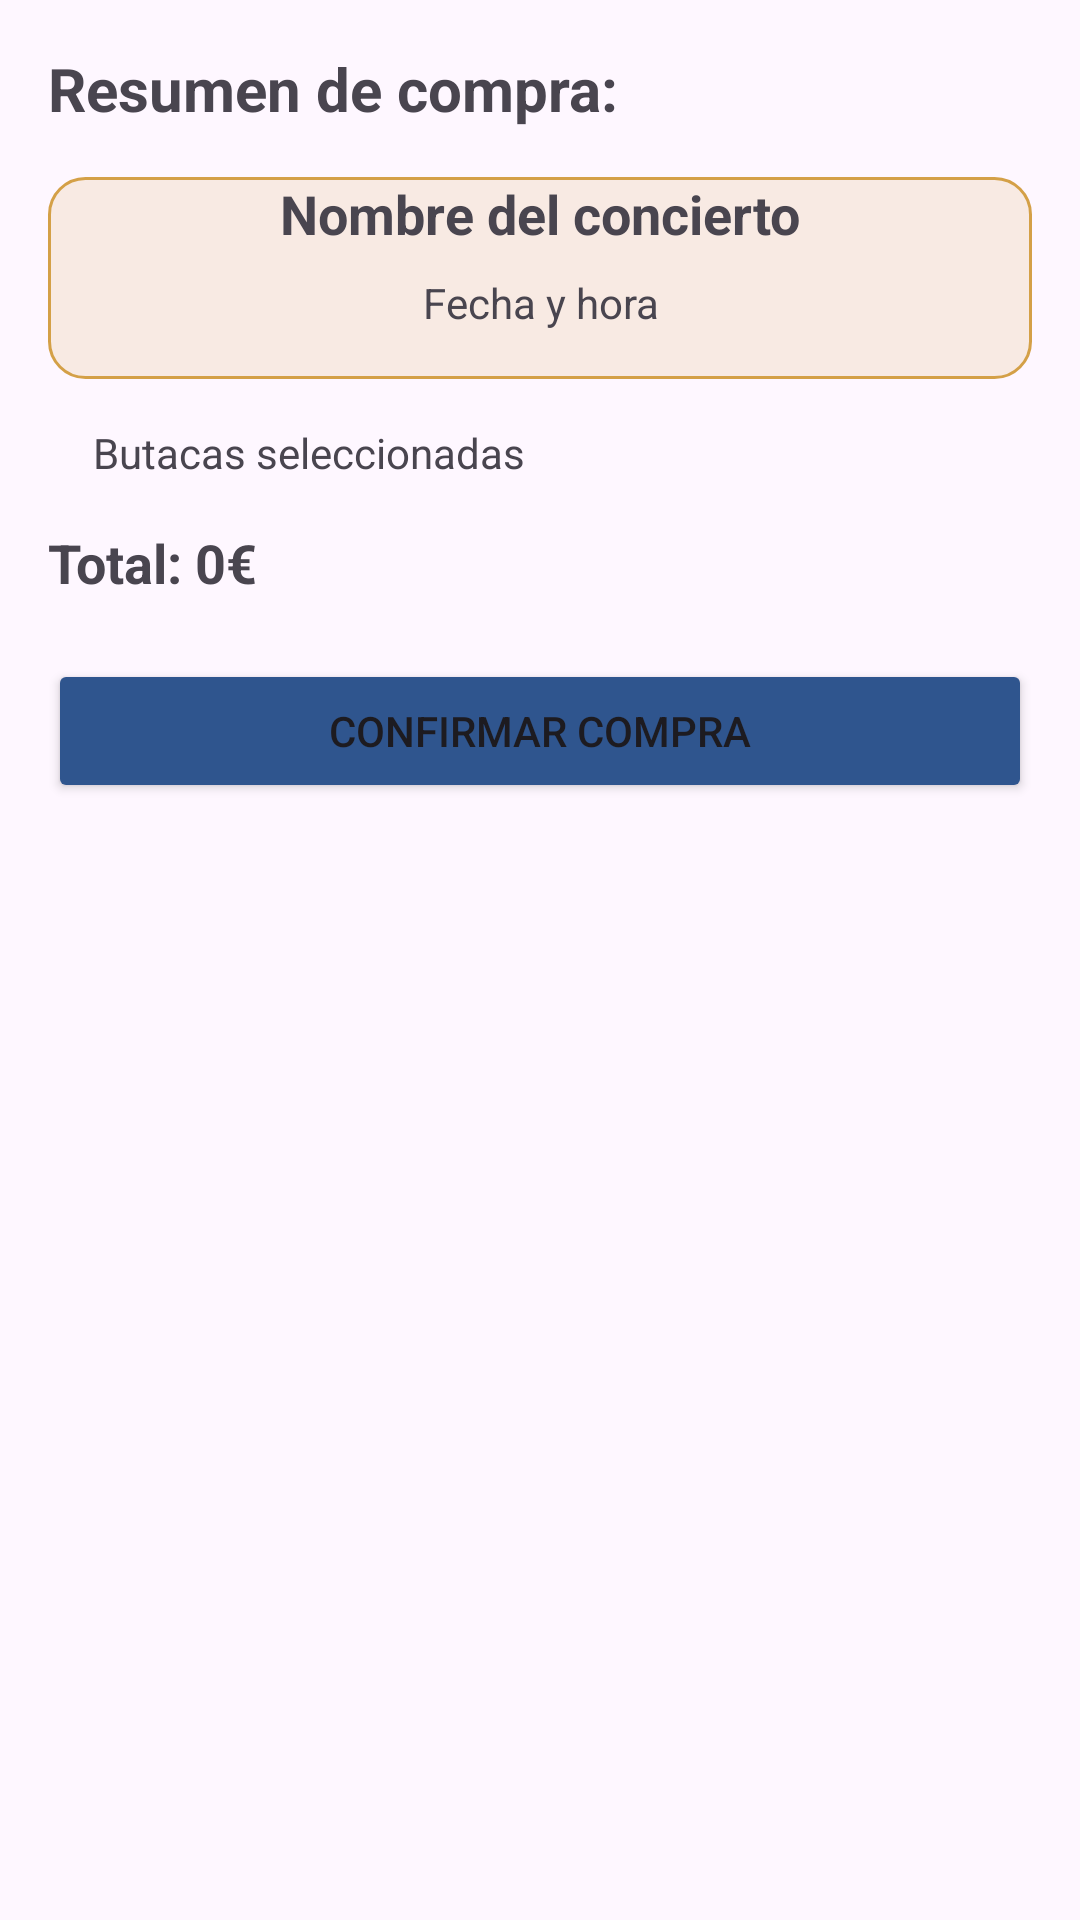

The Android layout XML behind this screen, and the referenced resources:
<!-- AndroidManifest.xml: application theme Theme.AuditorioEstelar -->
<!-- res/layout/fragment_confirmar_compra.xml -->
<?xml version="1.0" encoding="utf-8"?>
<LinearLayout xmlns:android="http://schemas.android.com/apk/res/android"
    android:layout_width="match_parent"
    android:layout_height="match_parent"
    xmlns:app="http://schemas.android.com/apk/res-auto"
    android:orientation="vertical"
    android:padding="16dp"
    android:layout_marginTop="70dp"
    android:layout_marginBottom="10dp">

    <TextView
        android:layout_width="match_parent"
        android:layout_height="wrap_content"
        android:text="Resumen de compra:"
        android:textSize="20sp"
        android:textStyle="bold"
        android:layout_marginBottom="16dp"/>

    
    <LinearLayout
        android:layout_width="match_parent"
        android:layout_height="wrap_content"
        android:background="@drawable/bg_dorado_redondeado"
        android:orientation="vertical"
        android:padding="0dp">
    <TextView
        android:id="@+id/txtConcierto"
        android:layout_width="match_parent"
        android:layout_height="wrap_content"
        android:text="Nombre del concierto"
        android:textSize="18sp"
        android:textStyle="bold"
        android:gravity="center"
        android:layout_marginBottom="8dp"/>

    <TextView
        android:id="@+id/txtSesion"
        android:layout_width="match_parent"
        android:layout_height="wrap_content"
        android:text="Fecha y hora"
        android:gravity="center"
        android:layout_marginBottom="16dp"/>
    </LinearLayout>

    <TextView
        android:id="@+id/txtButacas"
        android:layout_width="match_parent"
        android:layout_height="wrap_content"
        android:text="Butacas seleccionadas"
        android:layout_marginBottom="16dp"
        android:layout_margin="15dp"/>

    <TextView
        android:id="@+id/txtTotal"
        android:layout_width="match_parent"
        android:layout_height="wrap_content"
        android:text="Total: 0€"
        android:textSize="18sp"
        android:textStyle="bold"
        android:layout_marginBottom="20dp"

        />

    <Button
        android:id="@+id/btnConfirmar"
        android:layout_width="match_parent"
        android:layout_height="wrap_content"
        android:text="Confirmar compra"
        android:backgroundTint="#2F558E"
        app:icon="@android:drawable/btn_star"        />
</LinearLayout>
<!-- resources referenced by this layout -->
<resources>
  <!-- drawable bg_dorado_redondeado (drawable) -->
  <?xml version="1.0" encoding="utf-8"?>
  <shape xmlns:android="http://schemas.android.com/apk/res/android">
  
      <solid android:color="@color/dorado_trasparente" />
  
      
      <corners android:radius="12dp" />
  
      
      <stroke
          android:width="1dp"
          android:color="#D4A047" />
  
  </shape>
  <style name="Theme.AuditorioEstelar" parent="Base.Theme.AuditorioEstelar" />
  <color name="dorado_trasparente">#26D4A047</color>
  <style name="Base.Theme.AuditorioEstelar" parent="Theme.Material3.DayNight.NoActionBar">
          
          
      </style>
</resources>
